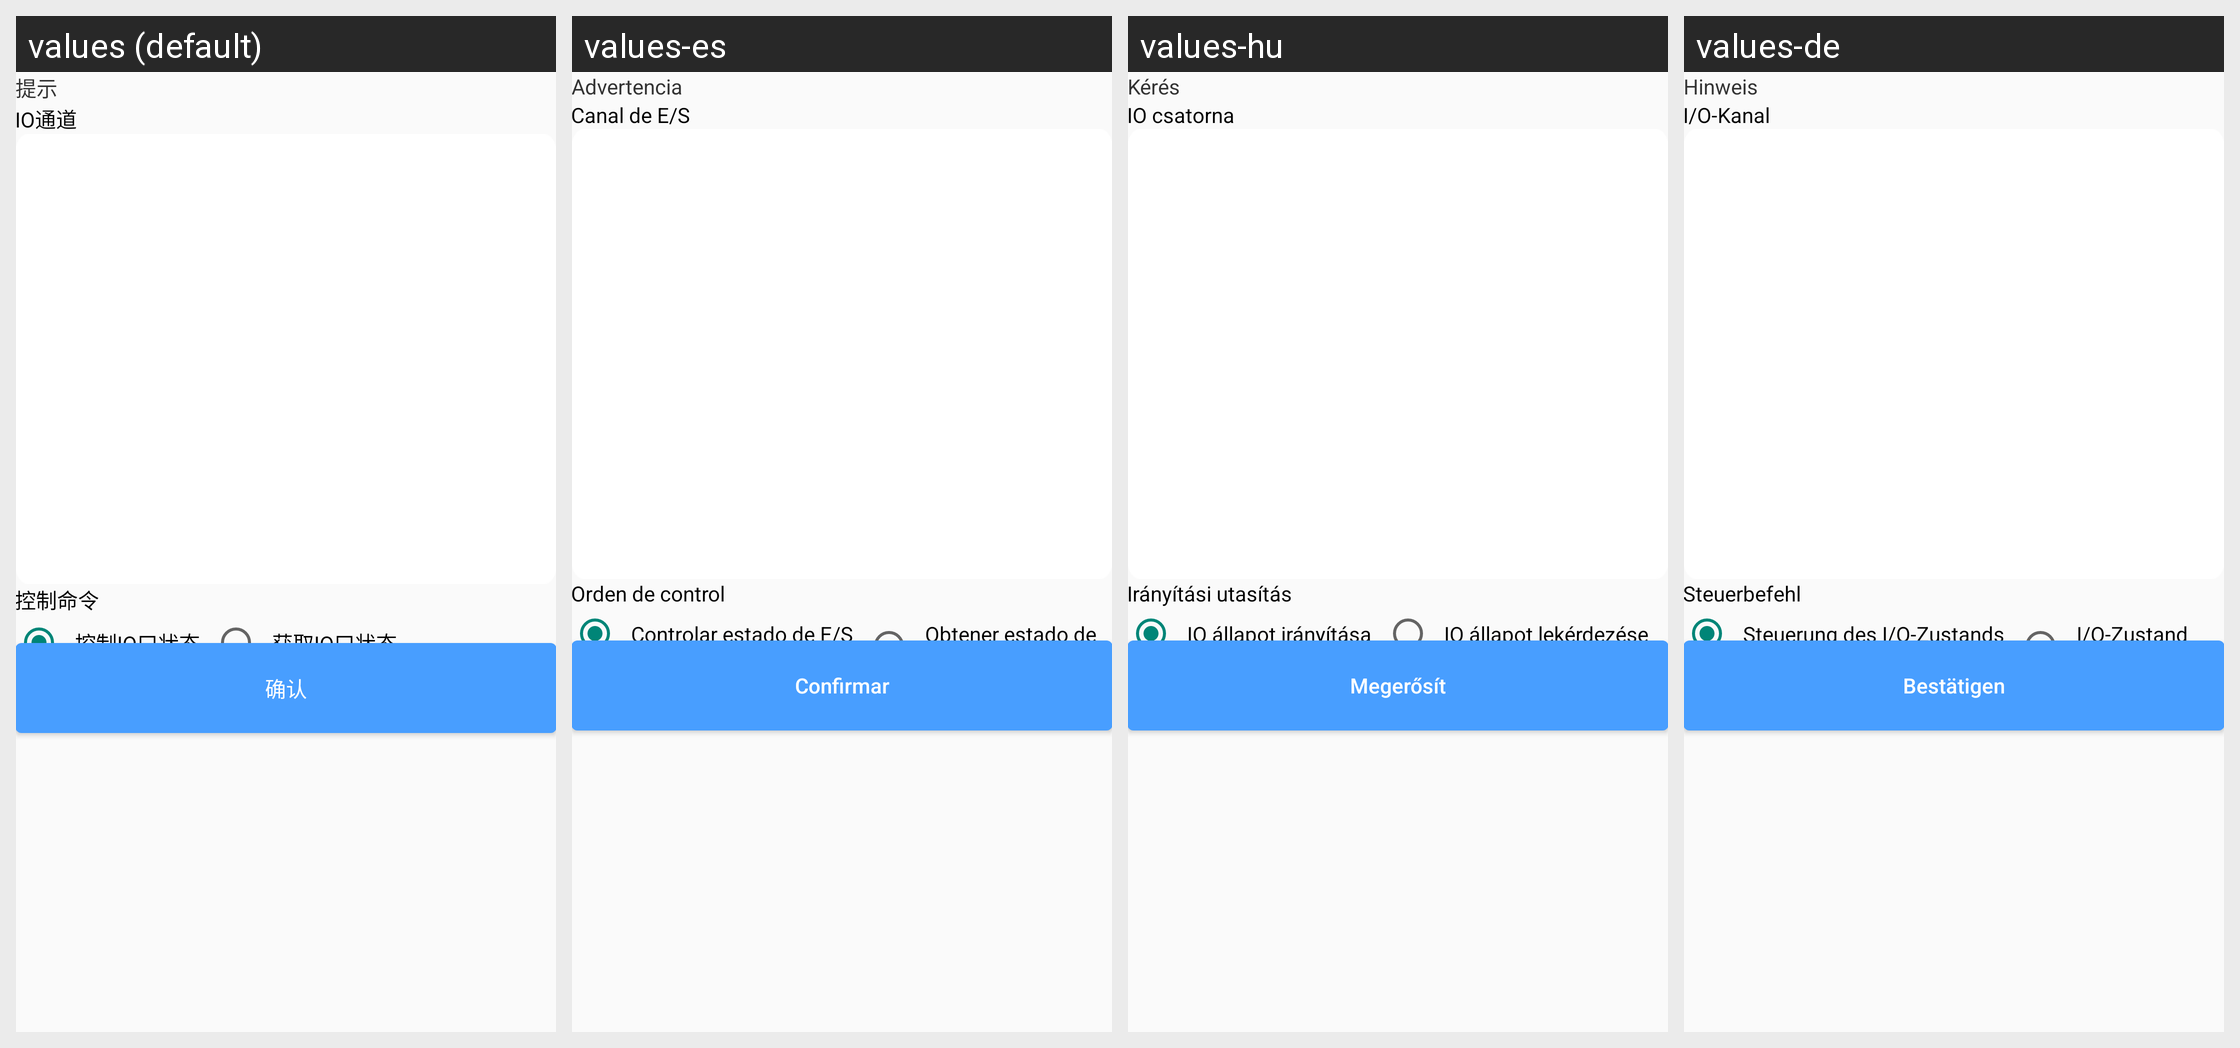

The Android screen above is rendered under several locales of the same app. Produce the string resources it draws, with the default and per-locale values.
Android screen res/layout/layout_io_setting_dialog.xml rendered under 4 locales, left to right: values (default), values-es, values-hu, values-de. Device: Nexus 5 (rendered at 1080×1920; each locale shown at half size, 540×960, under a caption strip naming it); theme Theme.AGV.
Other locales in the repository, not shown: values-ar, values-en, values-fr, values-ja, values-ko, values-nl, values-th, values-vi, values-zh-rHK, values-zh-rTW.
Strings drawn on this screen, with the default value and each locale's value (text and hints the layout hard-codes, and strings that could not be matched under every locale, appear in the picture but are not listed):

text_title_prompt
  values: 提示
  values-es: Advertencia
  values-hu: Kérés
  values-de: Hinweis

text_io_number
  values: IO通道
  values-es: Canal de E/S
  values-hu: IO csatorna
  values-de: I/O-Kanal

text_control_order
  values: 控制命令
  values-es: Orden de control
  values-hu: Irányítási utasítás
  values-de: Steuerbefehl

text_control_io_state
  values: 控制IO口状态
  values-es: Controlar estado de E/S
  values-hu: IO állapot irányítása
  values-de: Steuerung des I/O-Zustands

text_get_io_state
  values: 获取IO口状态
  values-es: Obtener estado de E/S
  values-hu: IO állapot lekérdezése
  values-de: I/O-Zustand abrufen

text_confirm
  values: 确认
  values-es: Confirmar
  values-hu: Megerősít
  values-de: Bestätigen
